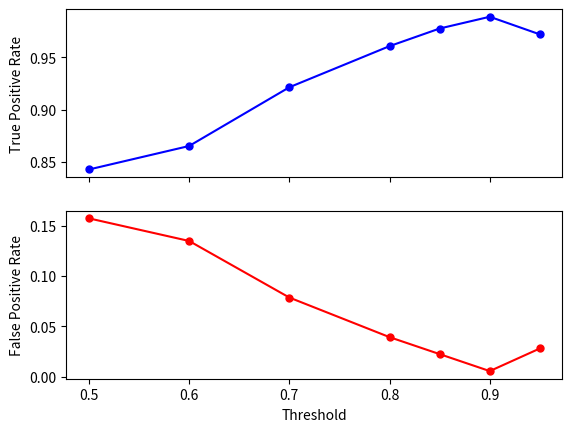

Reproduce this figure in Python.
import matplotlib.pyplot as plt

# Define the data
thresholds = [0.5, 0.6, 0.7, 0.8, 0.85, 0.9, 0.95]
tpr = [150/178, 154/178, 164/178, 171/178, 174/178, 176/178, 173/178]
fpr = [28/178, 24/178, 14/178, 7/178, 4/178, 1/178, 5/178]

# Create a figure with two axes
fig, (ax1, ax2) = plt.subplots(2, 1, sharex=True)

# Plot the TPR on the top axis
ax1.plot(thresholds, tpr, marker='o', markersize=5, color="blue")
ax1.set_ylabel('True Positive Rate')

# Plot the FPR on the bottom axis
ax2.plot(thresholds, fpr, marker='o', markersize=5, color="red")
ax2.set_xlabel('Threshold')
ax2.set_ylabel('False Positive Rate')

# Show the plot
plt.show()
